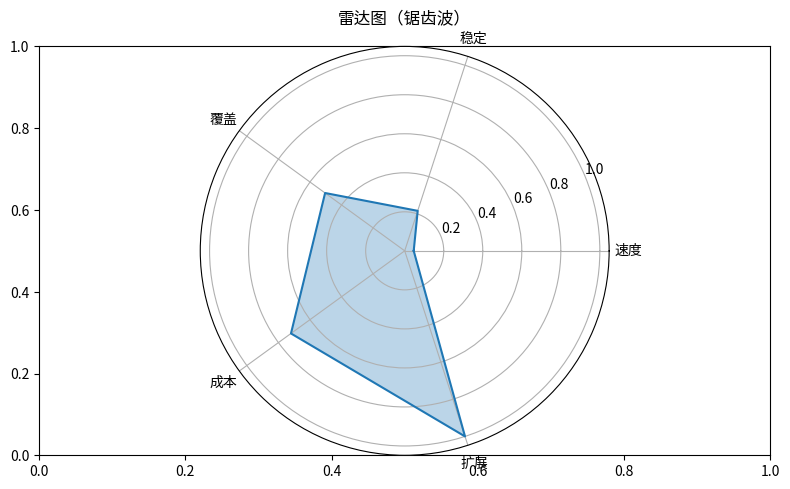

Write Python code to recreate this figure.
"""雷达图（锯齿波）
数据可视化示例（matplotlib）。多维能力雷达（5 维度）。
运行后在当前目录生成 'viz_radar_d9'_preview.png。
"""
import matplotlib
matplotlib.use("Agg")
import matplotlib.pyplot as plt
import numpy as np

rng = np.random.default_rng(15)
fig, ax = plt.subplots(figsize=(8, 5))
labels = ['速度', '稳定', '覆盖', '成本', '扩展']
y = np.tile(np.linspace(0, 8, 8), 8)[:60] + rng.normal(0, 0.15, 60)
vals = np.abs(y)[:5] / max(1e-9, np.abs(y)[:5].max())
angles = np.linspace(0, 2 * np.pi, len(labels), endpoint=False)
vals = np.concatenate([vals, vals[:1]]); angles2 = np.concatenate([angles, angles[:1]])
ax = fig.add_subplot(111, projection='polar')
ax.plot(angles2, vals); ax.fill(angles2, vals, alpha=0.3)
ax.set_xticks(angles); ax.set_xticklabels(labels)
ax.set_title("雷达图（锯齿波）")
plt.tight_layout()
plt.savefig("'viz_radar_d9'_preview.png", dpi=110)
print("已生成 'viz_radar_d9'_preview.png")
